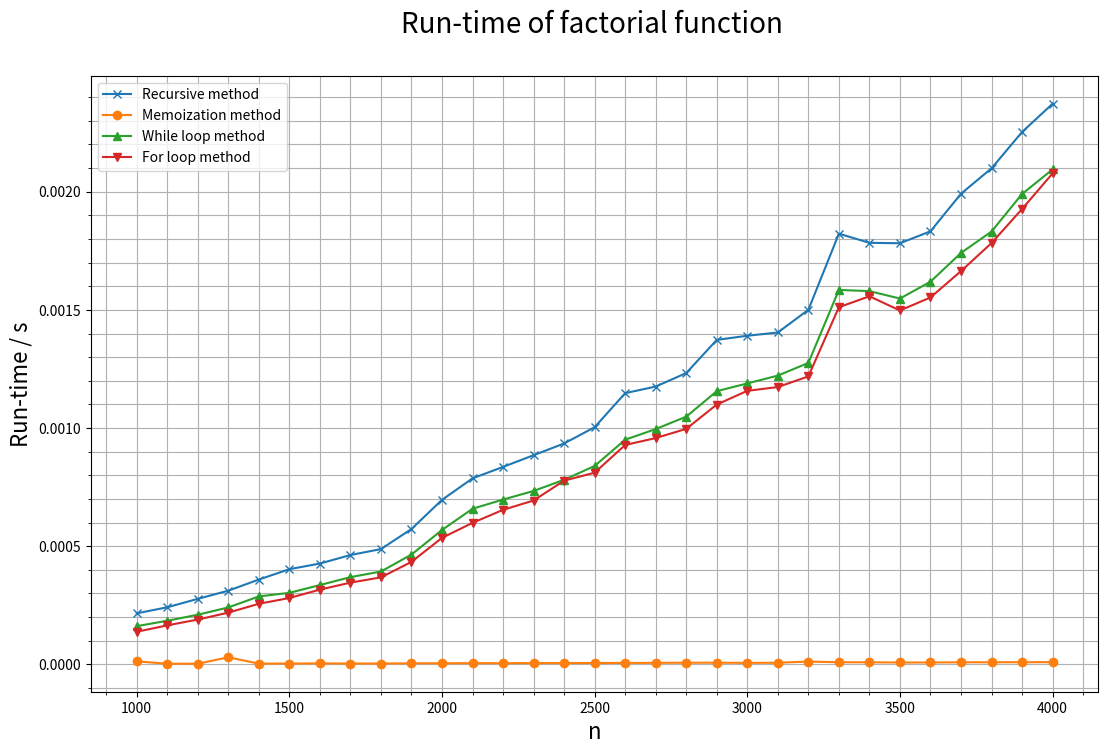

The script that saved this image:
# When using a small number of functions from a library, import those functions instead of the full library
from time import time
from numpy import mean
from sys import setrecursionlimit
import matplotlib.pyplot as plt

# Change maximum recursion depth
setrecursionlimit(5000)


# Define simple factorial function
def factorial(n):
    # Base case of 0! = 1
    if n == 0:
        return 1
    # Recursive case of n! = n * (n-1)!
    else:
        return n * factorial(n - 1)


factorial_terms = [1]  # List to store calculated factorial results, base case 0!=1 already included


# Define factorial that stores values in the list and reuses them
def factorial_memoization(n):
    # Case where the result has already been computed
    if len(factorial_terms) > n:
        return factorial_terms[n]
    else:
        factorial_terms.append(n * factorial_memoization(n - 1))
        return factorial_terms[-1]


# Define factorial using iteration (loop) instead of recursion
# While loop
def factorial_while(n):
    iter_param = 0
    ans = 1
    while iter_param < n:
        ans = ans * (iter_param + 1)
        iter_param += 1
    return ans


# For loop
def factorial_for(n):
    ans = 1
    li = range(1, n + 1)
    for num in li:
        ans = ans * num
    return ans


# Measure run-time of methods for 1000!,2000!,3000!,4000!
test_vals = range(1000, 4100, 100)
# Record average run-times for each of the values
runtime_normal = []
runtime_memo = []
runtime_while = []
runtime_for = []
# Test one value at a time
for val in test_vals:
    # Record individual runtimes for each iteration
    time_normal = []
    time_memo = []
    time_while = []
    time_for = []
    # Test 30 times to reduce variance between results
    for i in range(30):
        # Base method
        start = time()
        factorial(val)
        stop = time()
        time_normal.append(stop - start)

        # Memoization method
        start = time()
        factorial_memoization(val)
        stop = time()
        time_memo.append(stop - start)

        # While loop method
        start = time()
        factorial_while(val)
        stop = time()
        time_while.append(stop - start)

        # For loop method
        start = time()
        factorial_for(val)
        stop = time()
        time_for.append(stop - start)
    runtime_normal.append(mean(time_normal))
    runtime_memo.append(mean(time_memo))
    runtime_while.append(mean(time_while))
    runtime_for.append(mean(time_for))

# Plot runtime to showcase the difference between the methods
plt.figure(figsize=(13, 8), dpi=200)
plt.plot(test_vals, runtime_normal, marker="x", label='Recursive method')
plt.plot(test_vals, runtime_memo, marker="o", label='Memoization method')
plt.plot(test_vals, runtime_while, marker="^", label='While loop method')
plt.plot(test_vals, runtime_for, marker="v", label='For loop method')
plt.legend(loc='best')  # Adds legend in flexible spot
plt.title("Run-time of factorial function \n",fontsize=20)  # Title of the graph
plt.xlabel("n",fontsize=16)  # x-axis label
plt.ylabel("Run-time / s",fontsize=16)  # y-axis label
plt.grid(which="major")  # adds major gridlines
plt.grid(which="minor")  # adds minor gridlines
plt.minorticks_on()  # adds minor ticks on the axes
plt.savefig("Run-time recursion vs iteration",dpi=200)
plt.show()
